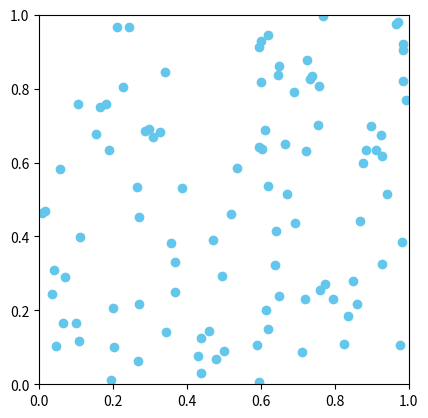

Reproduce this figure in Python.
import matplotlib.pyplot as plt
import numpy as np
import pandas as pd

num_particles = 100
container_size = 1
time_steps = 1000
particles_speed = 0.1

positions = np.random.rand(num_particles, 2) * container_size
velocity = np.random.rand(num_particles, 2) * particles_speed

fig,ax = plt.subplots()
scatter = ax.scatter(positions[:,0], positions[:,1], color = "#63C6EA", marker = "o")
ax.set_xlim(0, container_size)
ax.set_ylim(0, container_size)
plt.gca().set_aspect("equal", adjustable = "box")

plt.show()